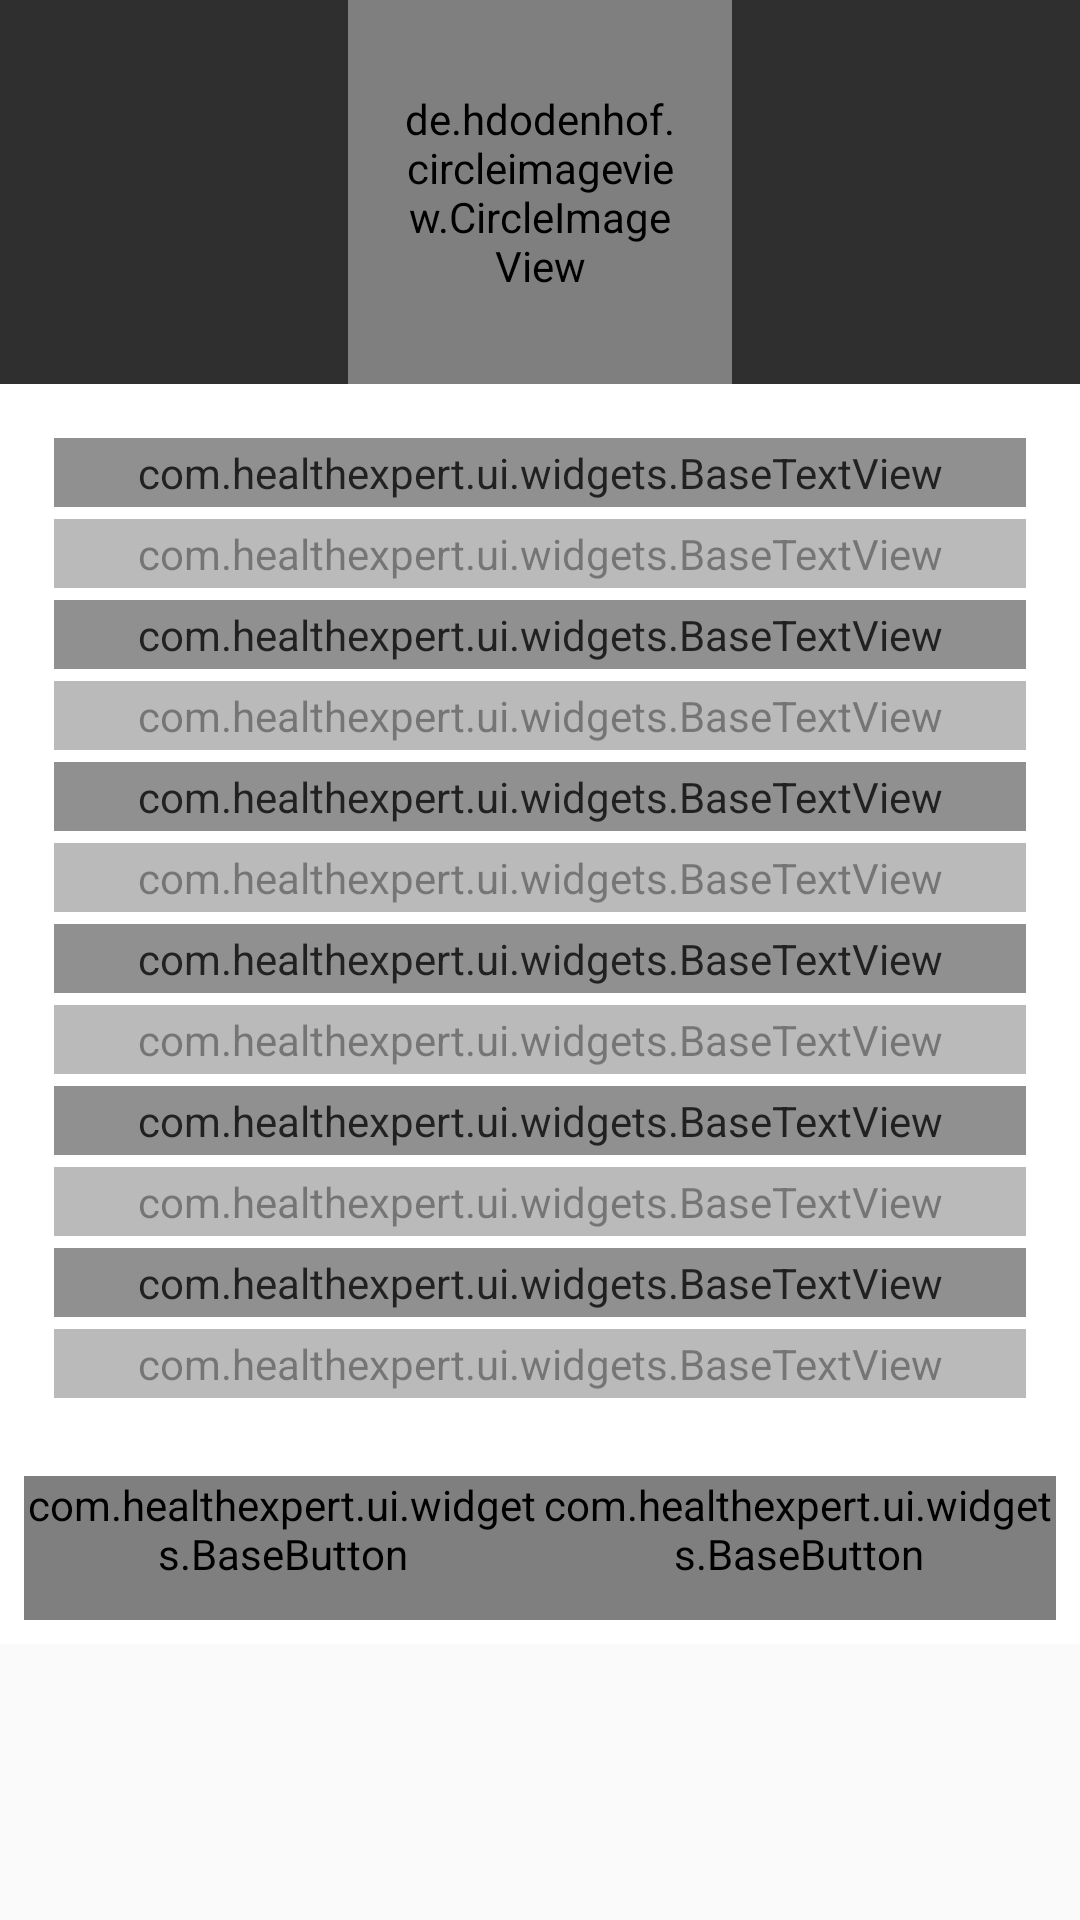

Write the Android layout XML for this screen, with the resource values it uses.
<!-- AndroidManifest.xml: application theme AppTheme -->
<!-- res/layout/activity_doctor_details.xml -->
<?xml version="1.0" encoding="utf-8"?>
<ScrollView xmlns:android="http://schemas.android.com/apk/res/android"
    android:layout_height="match_parent"
    android:layout_width="match_parent">

    <LinearLayout
        xmlns:app="http://schemas.android.com/apk/res-auto"
        android:layout_width="match_parent"
        android:layout_height="match_parent"
        android:background="#ee212121"
        android:orientation="vertical">

        <LinearLayout
            android:layout_width="match_parent"
            android:layout_height="match_parent"
            android:layout_weight="2"
            android:orientation="vertical">

            <de.hdodenhof.circleimageview.CircleImageView
                android:id="@+id/ivProfile"
                android:layout_width="128dp"
                android:layout_height="128dp"
                android:layout_gravity="center"
                android:padding="16dp"
                android:src="@drawable/avatar"
                android:textColor="@color/colorPrimary"
                app:civ_border_color="@color/colorPrimaryDark"
                app:civ_border_width="2dp" />
        </LinearLayout>

        <LinearLayout
            android:layout_width="match_parent"
            android:layout_height="match_parent"
            android:layout_weight="1"
            android:background="@android:color/white"
            android:orientation="vertical"
            android:padding="16dp">


            <android.support.design.widget.TextInputLayout
                android:layout_width="match_parent"
                android:layout_height="wrap_content">

                <com.healthexpert.ui.widgets.BaseTextView
                    style="@style/PrimaryText"
                    android:layout_width="match_parent"
                    android:layout_height="wrap_content"
                    android:text="@string/full_name" />

                <com.healthexpert.ui.widgets.BaseTextView
                    android:id="@+id/tvFullName"
                    style="@style/SecondaryText"
                    android:layout_width="match_parent"
                    android:layout_height="wrap_content" />
            </android.support.design.widget.TextInputLayout>

            <android.support.design.widget.TextInputLayout
                android:layout_width="match_parent"
                android:layout_height="wrap_content">

                <com.healthexpert.ui.widgets.BaseTextView
                    style="@style/PrimaryText"
                    android:layout_width="match_parent"
                    android:layout_height="wrap_content"
                    android:text="@string/dr_speciality" />

                <com.healthexpert.ui.widgets.BaseTextView
                    android:id="@+id/tvSpeciality"
                    style="@style/SecondaryText"
                    android:layout_width="match_parent"
                    android:layout_height="match_parent" />

            </android.support.design.widget.TextInputLayout>

            <android.support.design.widget.TextInputLayout
                android:layout_width="match_parent"
                android:layout_height="wrap_content">


                <com.healthexpert.ui.widgets.BaseTextView
                    style="@style/PrimaryText"
                    android:layout_width="match_parent"
                    android:layout_height="wrap_content"
                    android:text="@string/email_id" />

                <com.healthexpert.ui.widgets.BaseTextView
                    android:id="@+id/tvEmailId"
                    style="@style/SecondaryText"
                    android:layout_width="match_parent"
                    android:layout_height="match_parent" />
            </android.support.design.widget.TextInputLayout>

            <android.support.design.widget.TextInputLayout
                android:layout_width="match_parent"
                android:layout_height="wrap_content">


                <com.healthexpert.ui.widgets.BaseTextView
                    android:id="@+id/etSpeciality"
                    style="@style/PrimaryText"
                    android:layout_width="match_parent"
                    android:layout_height="wrap_content"
                    android:text="@string/phone_no" />

                <com.healthexpert.ui.widgets.BaseTextView
                    android:id="@+id/tvPhoneno"
                    style="@style/SecondaryText"
                    android:layout_width="match_parent"
                    android:layout_height="match_parent" />


            </android.support.design.widget.TextInputLayout>

            <android.support.design.widget.TextInputLayout
                android:layout_width="match_parent"
                android:layout_height="wrap_content">

                <com.healthexpert.ui.widgets.BaseTextView
                    style="@style/PrimaryText"
                    android:layout_width="match_parent"
                    android:layout_height="wrap_content"
                    android:text="@string/pincode" />

                <com.healthexpert.ui.widgets.BaseTextView
                    android:id="@+id/tvPincode"
                    style="@style/SecondaryText"
                    android:layout_width="match_parent"
                    android:layout_height="match_parent" />

            </android.support.design.widget.TextInputLayout>

            <android.support.design.widget.TextInputLayout
                android:layout_width="match_parent"
                android:layout_height="wrap_content">

                <com.healthexpert.ui.widgets.BaseTextView
                    style="@style/PrimaryText"
                    android:layout_width="match_parent"
                    android:layout_height="wrap_content"
                    android:text="@string/city" />

                <com.healthexpert.ui.widgets.BaseTextView
                    android:id="@+id/tvCity"
                    style="@style/SecondaryText"
                    android:layout_width="match_parent"
                    android:layout_height="match_parent" />

            </android.support.design.widget.TextInputLayout>


        </LinearLayout>

        <LinearLayout
            android:layout_width="match_parent"
            android:layout_height="match_parent"
            android:layout_weight="2.2"
            android:background="@android:color/white"
            android:orientation="horizontal"
            android:padding="8dp">

            <com.healthexpert.ui.widgets.BaseButton
                android:id="@+id/bAccept"
                style="@style/BaseButton"
                android:layout_width="match_parent"
                android:layout_height="wrap_content"
                android:layout_gravity="center"
                android:layout_weight="1"
                android:text="@string/accept" />

            <com.healthexpert.ui.widgets.BaseButton
                android:id="@+id/bReject"
                style="@style/SecondaryButton"
                android:layout_width="match_parent"
                android:layout_height="wrap_content"
                android:layout_gravity="center"
                android:layout_weight="1"
                android:text="@string/reject" />

        </LinearLayout>

    </LinearLayout>
</ScrollView>
<!-- resources referenced by this layout -->
<resources>
  <color name="colorPrimary">#F48261</color>
  <color name="colorPrimaryDark">#F26E57</color>
  <!-- drawable avatar: png bitmap (drawable, 1966 bytes) -->
  <string name="accept">Accept</string>
  <string name="city">City</string>
  <string name="dr_speciality">Dr Speciality</string>
  <string name="email_id">Email Id</string>
  <string name="full_name">Full Name</string>
  <string name="phone_no">Phone No</string>
  <string name="pincode">Pincode</string>
  <string name="reject">Reject</string>
  <style name="BaseButton" parent="Widget.AppCompat.Button">
          <item name="android:gravity">center_vertical|center_horizontal</item>
          <item name="android:textSize">16sp</item>
          <item name="android:background">@drawable/button_state</item>
          <item name="android:textColor">@android:color/white</item>
          <item name="font_name">@string/font_name_montserrat</item>
      </style>
  <style name="PrimaryText" parent="TextAppearance.AppCompat.Large">
          <item name="android:textColor">@android:color/black</item>
          <item name="android:alpha">0.87</item>
          <item name="android:textSize">14sp</item>
          <item name="android:layout_margin">2dp</item>
          <item name="android:padding">2dp</item>
          
          <item name="font_name">@string/font_name_montserrat</item>
      </style>
  <style name="SecondaryButton" parent="Widget.AppCompat.Button">
          <item name="android:gravity">center_vertical|center_horizontal</item>
          <item name="android:textSize">16sp</item>
          <item name="android:background">@drawable/button_background_secondary</item>
          <item name="android:textColor">@color/colorPrimary</item>
          <item name="font_name">@string/font_name_montserrat</item>
      </style>
  <style name="SecondaryText" parent="TextAppearance.AppCompat.Medium">
          <item name="android:textColor">@android:color/black</item>
          <item name="android:alpha">0.54</item>
          <item name="android:textSize">12sp</item>
          <item name="android:layout_margin">2dp</item>
          <item name="android:padding">2dp</item>
          <item name="font_name">@string/font_name_montserrat</item>
      </style>
  <style name="AppTheme" parent="Theme.AppCompat.Light.DarkActionBar">
          
          <item name="colorPrimary">@color/colorPrimary</item>
          <item name="colorPrimaryDark">@color/colorPrimaryDark</item>
          <item name="colorAccent">@color/colorAccent</item>
      </style>
  <string name="font_name_montserrat">montserrat</string>
  <!-- drawable button_background_secondary (drawable) -->
  <?xml version="1.0" encoding="utf-8"?>
  <shape xmlns:android="http://schemas.android.com/apk/res/android"
      android:shape="rectangle" >
  
      <corners android:radius="100dp" />
  
      <solid android:color="@android:color/white" />
  
      <stroke
          android:width="4px"
          android:color="@color/colorPrimaryDark" />
  
  </shape>
  <color name="colorAccent">#B6E1E1</color>
</resources>
